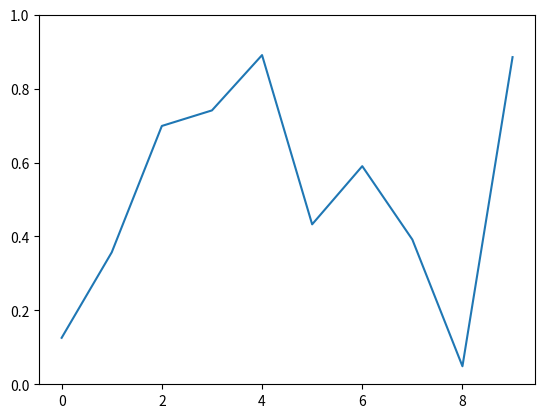

Write Python code to recreate this figure.
import numpy as np
import matplotlib.pyplot as plt
import matplotlib.animation as animation
import math
#TO DO add auto scaling and scrolling

#np.where(a[:,0] > 3)

#get array of objects of the last 60 seconds
#a[np.where((a[:,0][-1] - a[:,0]) < 60)]#returns array of results

random_list = np.array([[0,0]])

#np.append(random_list,np.random.rand(1,2), axis=0)

x = 0.0
step = 0.1

fig, ax = plt.subplots()
line, = ax.plot(np.random.rand(10))
ax.set_ylim(0, 1)


def update(a):
    selection = a[np.where((a[:,0][-1] - a[:,0]) < 10)]
    #line.set_data(selection[:,0], selection[:,1])
    line.set_data(np.arange(len(selection)), selection[:,1])
    print(np.array(len(selection)))
    return line,


def data_gen():
    global random_list
    while True:
        random_list = np.append(random_list,np.random.rand(1,2), axis=0)        
        #print random_list
        yield random_list

ani = animation.FuncAnimation(fig, update, data_gen, interval=1000)
plt.show()
